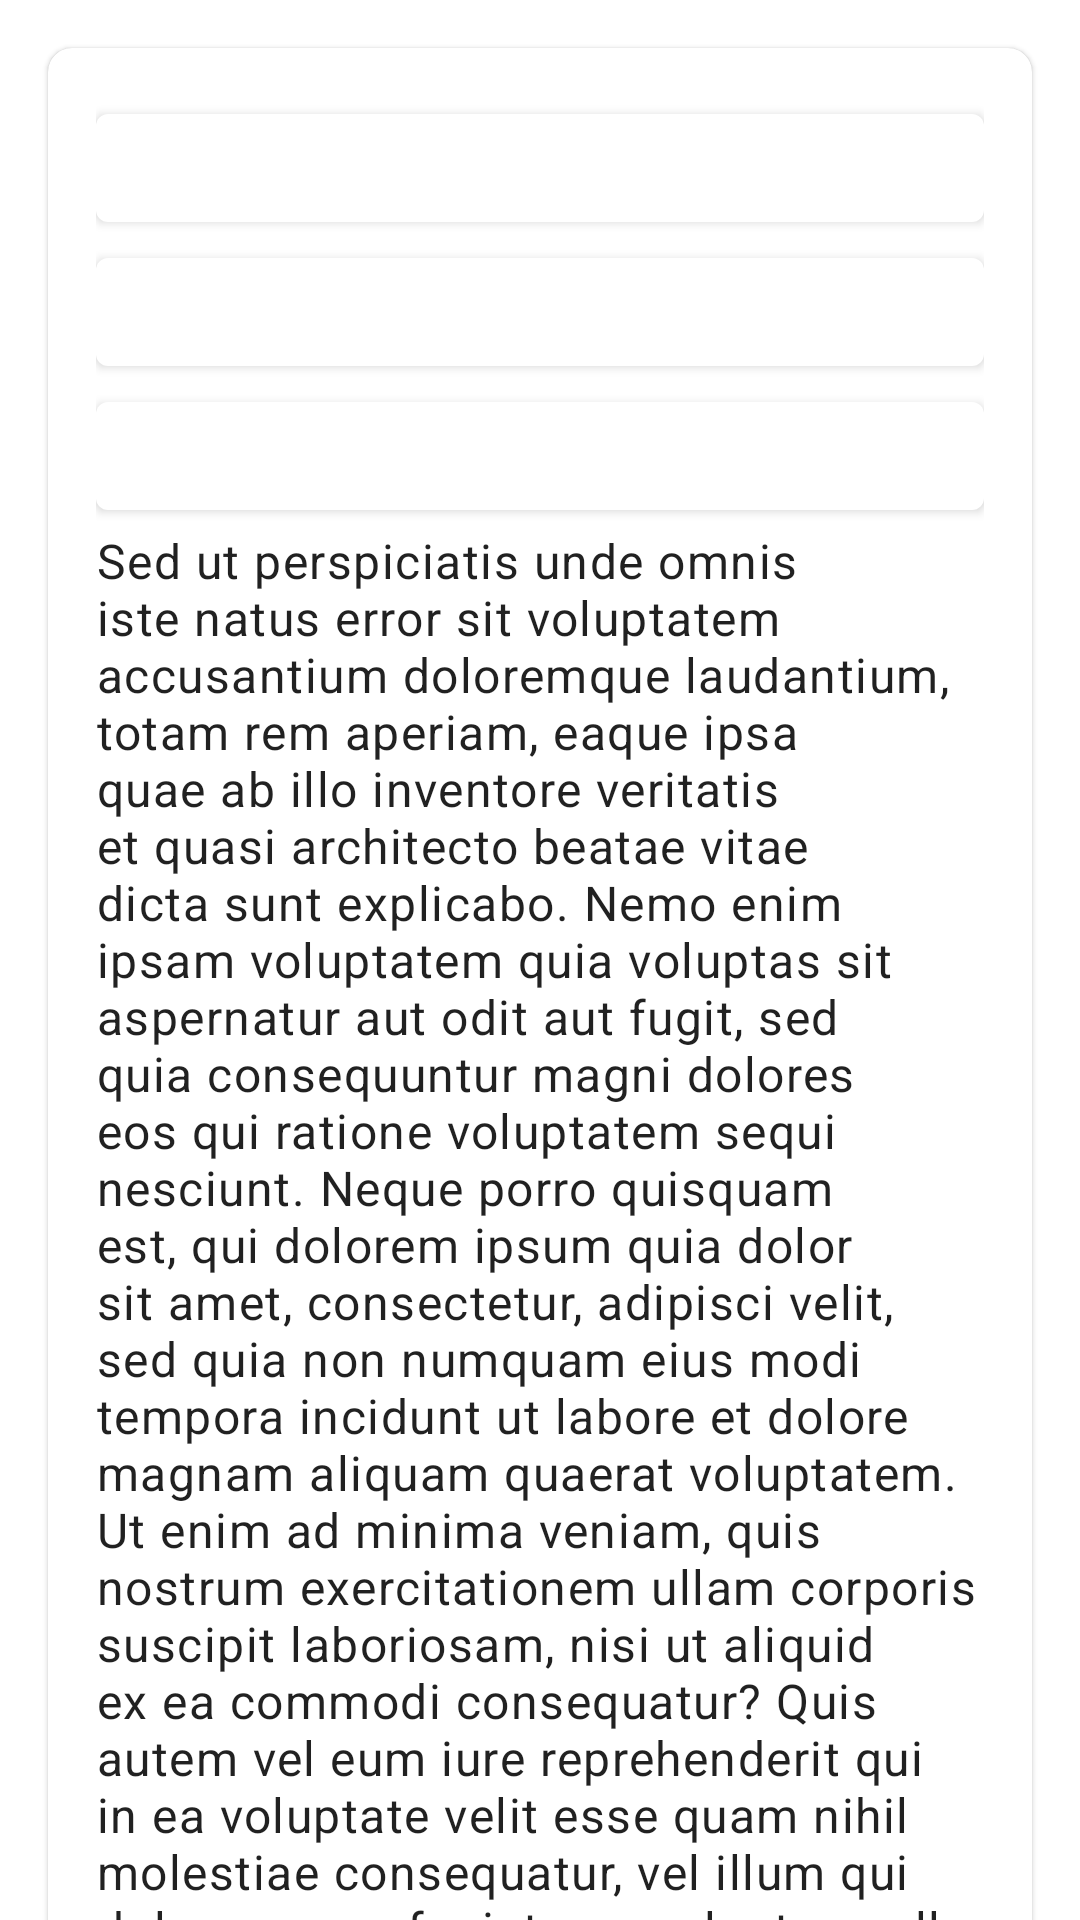

Here is an Android app screen rendered from its layout file. Give the layout XML and the strings, colors and styles it references.
<!-- AndroidManifest.xml: application theme AppTheme -->
<!-- res/layout/fragment_stub.xml -->
<?xml version="1.0" encoding="utf-8"?>
<layout>

    <data />

    <androidx.core.widget.NestedScrollView xmlns:android="http://schemas.android.com/apk/res/android"
        xmlns:app="http://schemas.android.com/apk/res-auto"
        android:layout_width="match_parent"
        android:layout_height="match_parent"
        app:layout_behavior="@string/appbar_scrolling_view_behavior">

        <androidx.cardview.widget.CardView
            style="@style/Widget.MaterialComponents.CardView"
            android:layout_width="match_parent"
            android:layout_height="wrap_content"
            android:layout_margin="16dp"
            app:cardCornerRadius="8dp"
            app:cardElevation="1dp"
            app:contentPadding="16dp">

            <LinearLayout
                android:layout_width="match_parent"
                android:layout_height="wrap_content"
                android:orientation="vertical">

                <com.google.android.material.button.MaterialButton
                    style="@style/Widget.MaterialComponents.Button"
                    android:id="@+id/button_go_to_onboarding"
                    android:layout_width="match_parent"
                    android:layout_height="wrap_content"
                    android:text="go to onboarding" />

                <com.google.android.material.button.MaterialButton
                    style="@style/Widget.MaterialComponents.Button"
                    android:id="@+id/button_test_lottie"
                    android:layout_width="match_parent"
                    android:layout_height="wrap_content"
                    android:text="test lottie" />

                <com.google.android.material.button.MaterialButton
                    style="@style/Widget.MaterialComponents.Button"
                    android:id="@+id/button_chips_dialog"
                    android:layout_width="match_parent"
                    android:layout_height="wrap_content"
                    android:text="show chips dialog" />

                <androidx.appcompat.widget.AppCompatTextView
                    style="?attr/textAppearanceBody1"
                    android:layout_width="match_parent"
                    android:layout_height="wrap_content"
                    android:text="@string/stub_text"
                    android:textAppearance="@style/TextAppearance.MaterialComponents.Headline5" />

            </LinearLayout>
        </androidx.cardview.widget.CardView>

    </androidx.core.widget.NestedScrollView>
</layout>
<!-- resources referenced by this layout -->
<resources>
  <string name="stub_text">Sed ut perspiciatis unde omnis iste natus error sit voluptatem accusantium doloremque laudantium, totam rem aperiam, eaque ipsa quae ab illo inventore veritatis et quasi architecto beatae vitae dicta sunt explicabo. Nemo enim ipsam voluptatem quia voluptas sit aspernatur aut odit aut fugit, sed quia consequuntur magni dolores eos qui ratione voluptatem sequi nesciunt. Neque porro quisquam est, qui dolorem ipsum quia dolor sit amet, consectetur, adipisci velit, sed quia non numquam eius modi tempora incidunt ut labore et dolore magnam aliquam quaerat voluptatem. Ut enim ad minima veniam, quis nostrum exercitationem ullam corporis suscipit laboriosam, nisi ut aliquid ex ea commodi consequatur? Quis autem vel eum iure reprehenderit qui in ea voluptate velit esse quam nihil molestiae consequatur, vel illum qui dolorem eum fugiat quo voluptas nulla pariatur?</string>
  <style name="AppTheme" parent="Theme.MaterialComponents.DayNight.NoActionBar">
          
          <item name="colorPrimary">@color/colorPrimary</item>
          <item name="colorPrimaryDark">@color/colorPrimaryDark</item>
          <item name="colorAccent">@color/colorAccent</item>
          <item name="textAppearanceBody1">@style/textAppearanceBody1</item>
          <item name="textAppearanceHeadline3">@style/textAppearanceHeadline3</item>
          <item name="textAppearanceHeadline5">@style/textAppearanceHeadline5</item>
          <item name="textAppearanceCaption">@style/textAppearanceCaption</item>
          <item name="android:alertDialogTheme">@style/Theme.CustomDialog</item>
          <item name="colorOnSurface">@color/colorOnSurface</item>
          <item name="colorSurface">@color/colorSurface</item>
      </style>
  <color name="colorPrimary">#ffffff</color>
  <color name="colorPrimaryDark">#E2E2E2</color>
  <color name="colorAccent">#36B49F</color>
  <style name="textAppearanceBody1" parent="TextAppearance.MaterialComponents.Body1">
          <item name="android:textColor">@color/colorOnSurface</item>
      </style>
  <style name="textAppearanceHeadline3" parent="TextAppearance.MaterialComponents.Headline3">
          <item name="android:textStyle">bold</item>
      </style>
  <style name="textAppearanceHeadline5" parent="TextAppearance.MaterialComponents.Headline5">
          <item name="android:ellipsize">marquee</item>
          <item name="android:textColor">@color/colorOnSurface</item>
      </style>
  <style name="textAppearanceCaption" parent="@style/TextAppearance.MaterialComponents.Caption" />
  <style name="Theme.CustomDialog" parent="Base.V0.Theme.CustomDialog" />
  <color name="colorOnSurface">#000</color>
  <color name="colorSurface">#fff</color>
  <style name="Base.V0.Theme.CustomDialog" parent="Theme.MaterialComponents.Light.Dialog.Alert">
          <item name="android:windowBackground">@drawable/bg_dialog</item>
          <item name="colorAccent">@color/colorAccent</item>
      </style>
  <!-- drawable bg_dialog (drawable) -->
  <?xml version="1.0" encoding="utf-8"?>
  <inset xmlns:android="http://schemas.android.com/apk/res/android"
      android:insetLeft="16dp"
      android:insetTop="16dp"
      android:insetRight="16dp"
      android:insetBottom="16dp">
  
      <shape android:shape="rectangle">
          <solid android:color="@android:color/white" />
          <corners android:radius="8dp" />
      </shape>
  
  </inset>
</resources>
